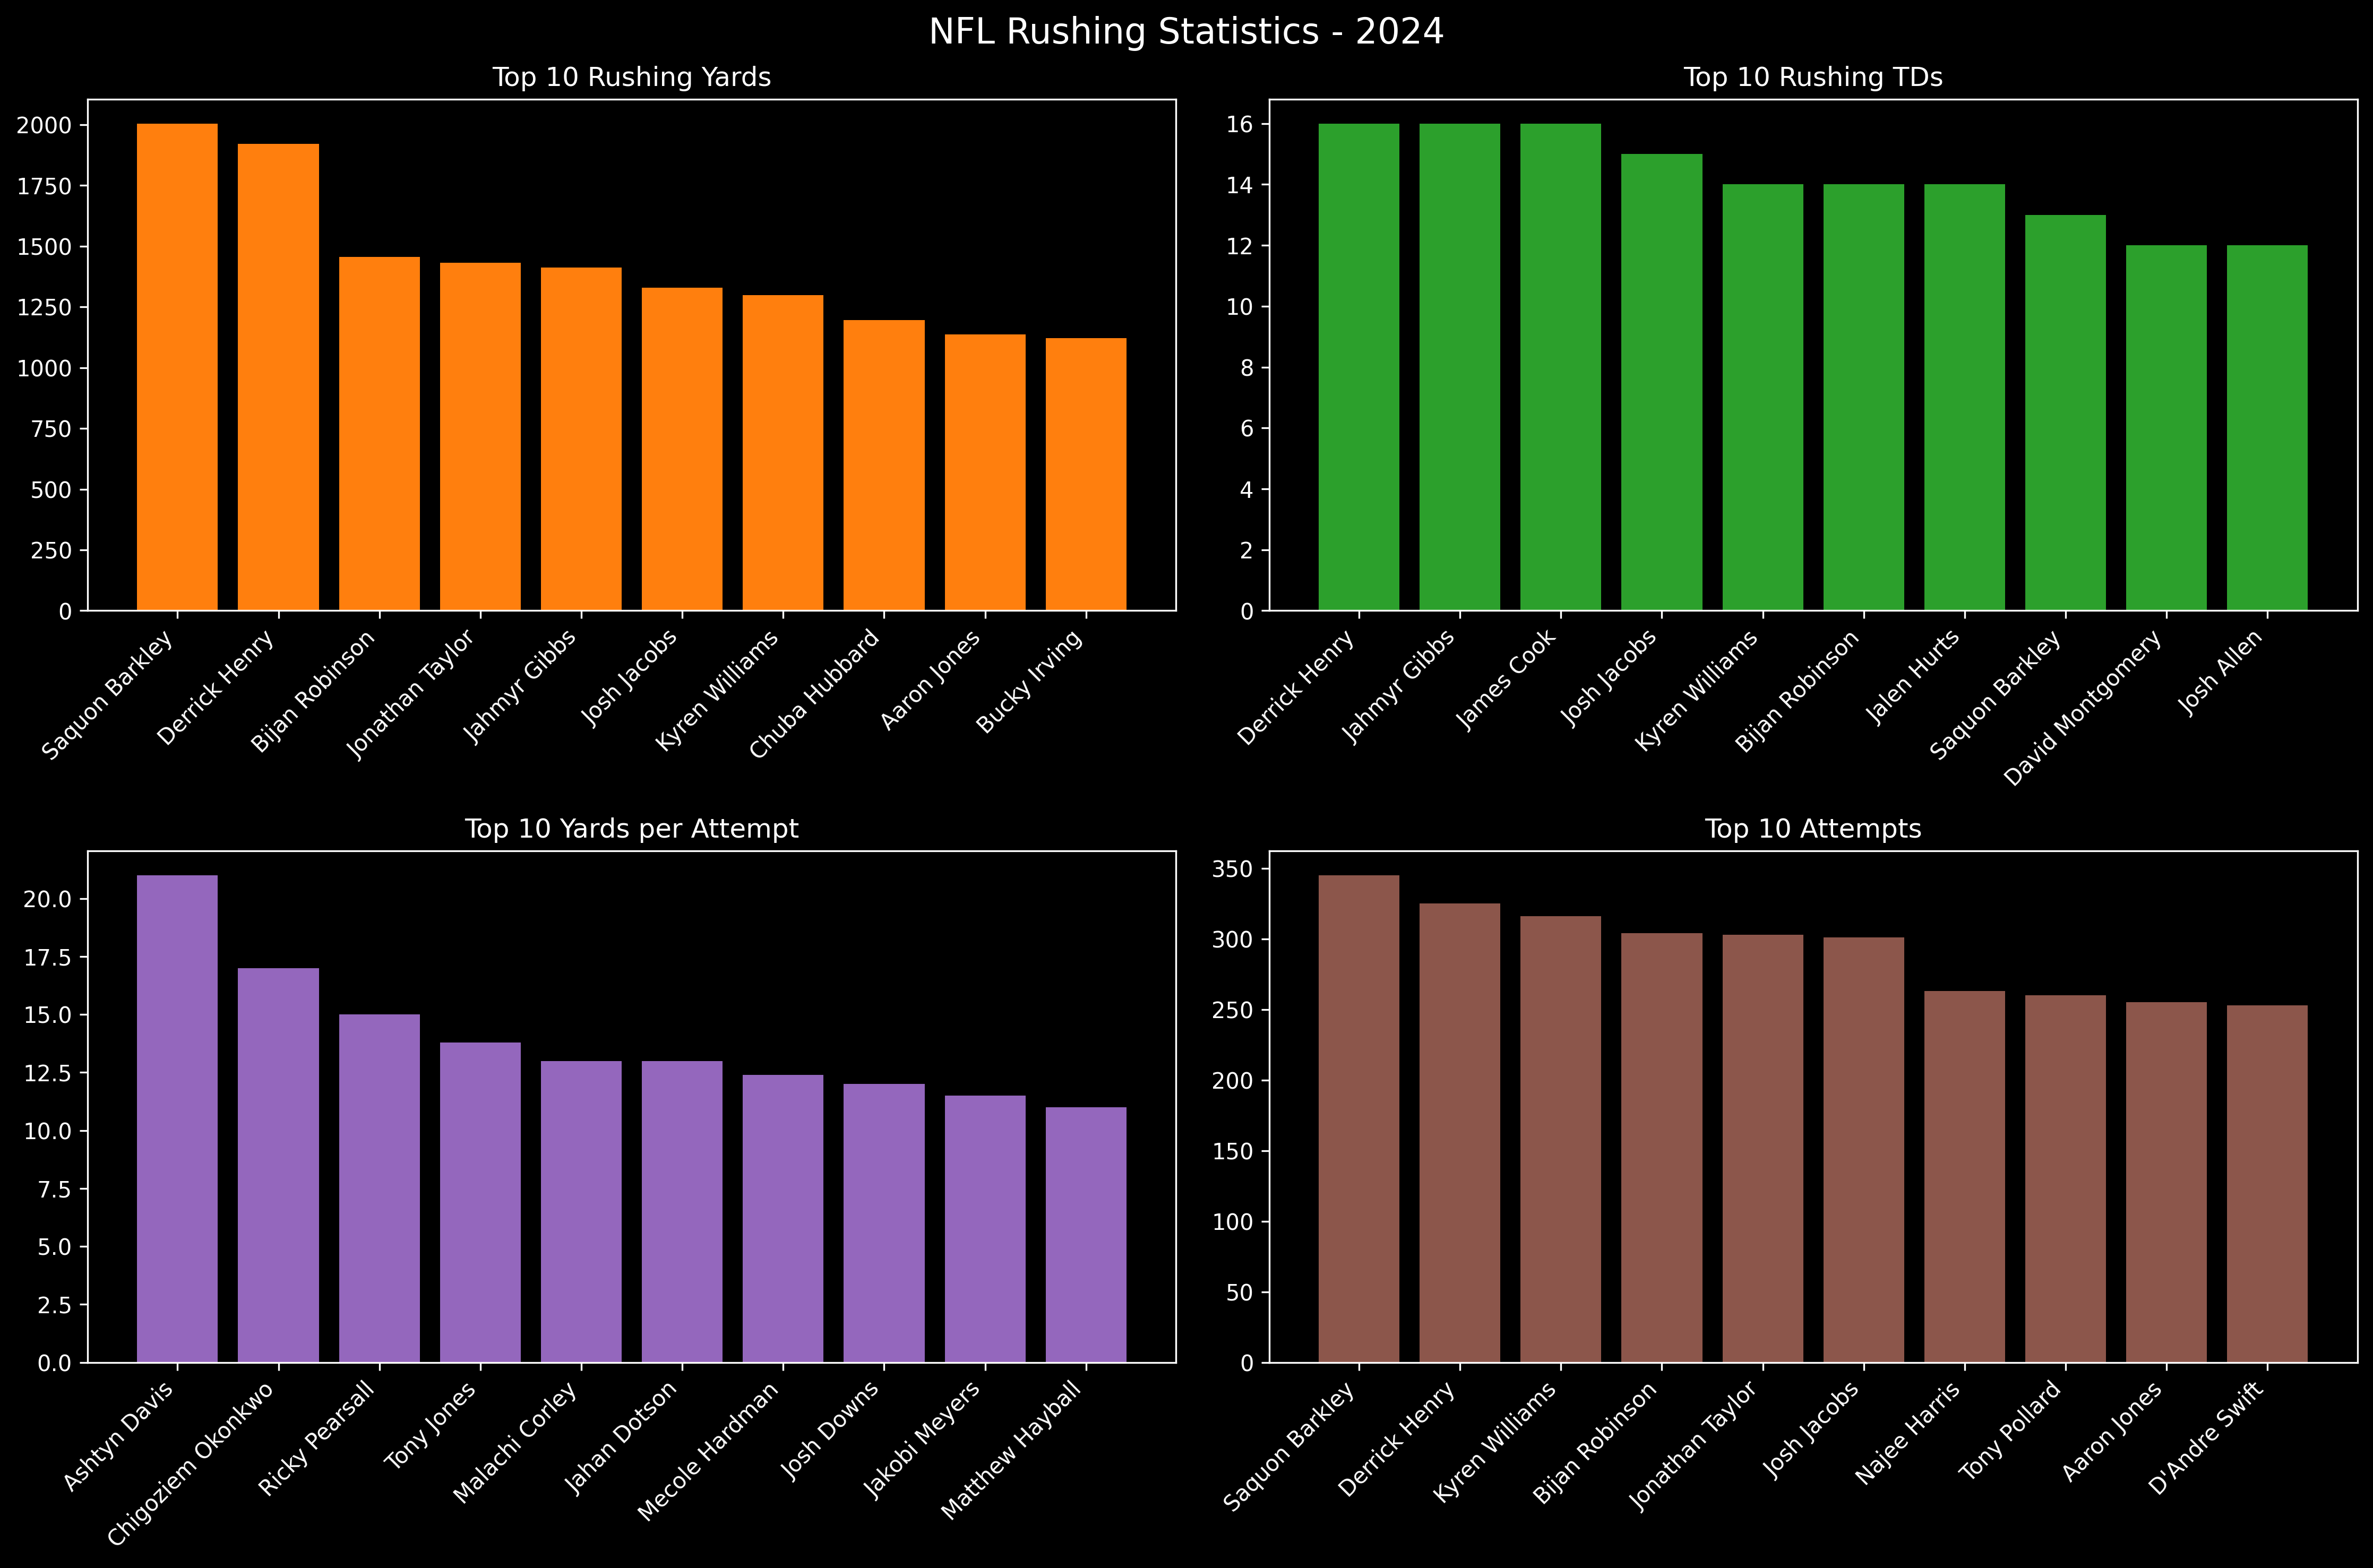

Values plotted in this chart, from the file beside it:
Rk, Player, Age, Team, Pos, G, GS, Att, Yds, TD, 1D, Succ%, Lng, Y/A, Y/G, A/G, Fmb, Awards
1.0, Saquon Barkley, 27.0, PHI, RB, 16.0, 16.0, 345.0, 2005, 13.0, 82.0, 52.5, 72.0, 5.8, 125.3, 21.6, 2.0, PB,AP-1,AP MVP-3,AP OPoY-1,AP CPoY-14
2.0, Derrick Henry, 30.0, BAL, RB, 17.0, 17.0, 325.0, 1921, 16.0, 94.0, 58.8, 87.0, 5.9, 113.0, 19.1, 3.0, PB,AP-2,AP OPoY-4
3.0, Kyren Williams, 24.0, LAR, RB, 16.0, 16.0, 316.0, 1299, 14.0, 85.0, 50.9, 30.0, 4.1, 81.2, 19.8, 5.0, AP OPoY-11
4.0, Bijan Robinson, 22.0, ATL, RB, 17.0, 17.0, 304.0, 1456, 14.0, 82.0, 60.2, 37.0, 4.8, 85.6, 17.9, 1.0, PB
5.0, Jonathan Taylor, 25.0, IND, RB, 14.0, 13.0, 303.0, 1431, 11.0, 71.0, 45.9, 70.0, 4.7, 102.2, 21.6, 4.0, PB,AP CPoY-19
6.0, Josh Jacobs, 26.0, GNB, RB, 17.0, 17.0, 301.0, 1329, 15.0, 73.0, 52.2, 38.0, 4.4, 78.2, 17.7, 4.0, PB,AP OPoY-11
7.0, Najee Harris, 26.0, PIT, RB, 17.0, 17.0, 263.0, 1043, 6.0, 50.0, 43.7, 36.0, 4.0, 61.4, 15.5, 0.0, 
8.0, Tony Pollard, 27.0, TEN, RB, 16.0, 16.0, 260.0, 1079, 5.0, 53.0, 47.7, 41.0, 4.2, 67.4, 16.3, 2.0, 
9.0, Aaron Jones, 30.0, MIN, RB, 17.0, 17.0, 255.0, 1138, 5.0, 49.0, 49.8, 41.0, 4.5, 66.9, 15.0, 5.0, 
10.0, D'Andre Swift, 25.0, CHI, RB, 17.0, 17.0, 253.0, 959.0, 6.0, 43.0, 43.9, 56.0, 3.8, 56.4, 14.9, 2.0, 
11.0, Jahmyr Gibbs, 22.0, DET, RB, 17.0, 4.0, 250.0, 1412, 16.0, 70.0, 53.6, 70.0, 5.6, 83.1, 14.7, 1.0, PB,AP OPoY-8
12.0, Chuba Hubbard, 25.0, CAR, RB, 15.0, 15.0, 250.0, 1195, 10.0, 62.0, 54.8, 38.0, 4.8, 79.7, 16.7, 4.0, 
13.0, Joe Mixon, 28.0, HOU, RB, 14.0, 14.0, 245.0, 1016, 11.0, 52.0, 42.4, 59.0, 4.1, 72.6, 17.5, 0.0, PB
14.0, James Conner, 29.0, ARI, RB, 16.0, 16.0, 236.0, 1094, 8.0, 67.0, 51.7, 53.0, 4.6, 68.4, 14.8, 4.0, 
15.0, Rico Dowdle, 26.0, DAL, RB, 16.0, 15.0, 235.0, 1079, 2.0, 53.0, 53.6, 27.0, 4.6, 67.4, 14.7, 3.0, 
16.0, Chase Brown, 24.0, CIN, RB, 16.0, 10.0, 229.0, 990.0, 7.0, 49.0, 52.4, 40.0, 4.3, 61.9, 14.3, 2.0, 
17.0, Alvin Kamara, 29.0, NOR, RB, 14.0, 14.0, 228.0, 950.0, 6.0, 52.0, 51.3, 24.0, 4.2, 67.9, 16.3, 1.0, 
18.0, Breece Hall, 23.0, NYJ, RB, 16.0, 16.0, 209.0, 876.0, 5.0, 40.0, 46.4, 42.0, 4.2, 54.8, 13.1, 6.0, 
19.0, James Cook, 25.0, BUF, RB, 16.0, 16.0, 207.0, 1009, 16.0, 48.0, 53.1, 65.0, 4.9, 63.1, 12.9, 1.0, PB
20.0, Bucky Irving, 22.0, TAM, RB, 17.0, 3.0, 207.0, 1122, 8.0, 52.0, 55.1, 56.0, 5.4, 66.0, 12.2, 2.0, AP ORoY-6
21.0, Rhamondre Stevenson, 26.0, NWE, RB, 15.0, 14.0, 207.0, 801.0, 7.0, 40.0, 50.2, 33.0, 3.9, 53.4, 13.8, 7.0, 
22.0, De'Von Achane, 23.0, MIA, RB, 17.0, 16.0, 203.0, 907.0, 6.0, 37.0, 49.3, 61.0, 4.5, 53.4, 11.9, 1.0, 
23.0, Kareem Hunt, 29.0, KAN, RB, 13.0, 8.0, 200.0, 728.0, 7.0, 42.0, 55.5, 20.0, 3.6, 56.0, 15.4, 0.0, 
24.0, J.K. Dobbins, 26.0, LAC, RB, 13.0, 11.0, 195.0, 905.0, 9.0, 47.0, 42.6, 61.0, 4.6, 69.6, 15.0, 0.0, AP CPoY-2
25.0, Tyrone Tracy Jr., 25.0, NYG, RB, 17.0, 12.0, 192.0, 839.0, 5.0, 39.0, 44.3, 45.0, 4.4, 49.4, 11.3, 5.0, 
26.0, Brian Robinson Jr., 25.0, WAS, RB, 14.0, 13.0, 187.0, 799.0, 8.0, 47.0, 48.7, 40.0, 4.3, 57.1, 13.4, 2.0, 
27.0, David Montgomery, 27.0, DET, RB, 14.0, 14.0, 185.0, 775.0, 12.0, 50.0, 55.1, 21.0, 4.2, 55.4, 13.2, 2.0, 
28.0, Tank Bigsby, 23.0, JAX, RB, 16.0, 1.0, 168.0, 766.0, 7.0, 39.0, 49.4, 65.0, 4.6, 47.9, 10.5, 4.0, 
29.0, Jordan Mason, 25.0, SFO, RB, 12.0, 6.0, 153.0, 789.0, 3.0, 37.0, 47.1, 38.0, 5.2, 65.8, 12.8, 3.0, 
30.0, Kenneth Walker III, 24.0, SEA, RB, 11.0, 11.0, 153.0, 573.0, 7.0, 28.0, 44.4, 28.0, 3.7, 52.1, 13.9, 1.0, 
31.0, Travis Etienne, 25.0, JAX, RB, 15.0, 15.0, 150.0, 558.0, 2.0, 31.0, 45.3, 22.0, 3.7, 37.2, 10.0, 1.0, 
32.0, Jalen Hurts, 26.0, PHI, QB, 15.0, 15.0, 150.0, 630.0, 14.0, 62.0, 55.3, 35.0, 4.2, 42.0, 10.0, 9.0, 
33.0, Jayden Daniels, 24.0, WAS, QB, 17.0, 17.0, 148.0, 891.0, 6.0, 55.0, 62.8, 46.0, 6.0, 52.4, 8.7, 5.0, PB,AP MVP-7,AP OPoY-17,AP ORoY-1
34.0, Rachaad White, 25.0, TAM, RB, 16.0, 15.0, 144.0, 613.0, 3.0, 35.0, 50.7, 56.0, 4.3, 38.3, 9.0, 3.0, 
35.0, Lamar Jackson, 27.0, BAL, QB, 17.0, 17.0, 139.0, 915.0, 4.0, 47.0, 56.1, 48.0, 6.6, 53.8, 8.2, 10.0, PB,AP-1,AP MVP-2,AP OPoY-2
36.0, Javonte Williams, 24.0, DEN, RB, 17.0, 11.0, 139.0, 513.0, 4.0, 30.0, 46.8, 20.0, 3.7, 30.2, 8.2, 2.0, 
37.0, Tyler Allgeier, 24.0, ATL, RB, 17.0, 0.0, 137.0, 644.0, 3.0, 43.0, 58.4, 25.0, 4.7, 37.9, 8.1, 0.0, 
38.0, Zach Charbonnet, 23.0, SEA, RB, 17.0, 6.0, 135.0, 569.0, 8.0, 32.0, 47.4, 51.0, 4.2, 33.5, 7.9, 0.0, 
39.0, Alexander Mattison, 26.0, LVR, RB, 14.0, 7.0, 132.0, 420.0, 4.0, 25.0, 35.6, 24.0, 3.2, 30.0, 9.4, 1.0, 
40.0, Antonio Gibson, 26.0, NWE, RB, 17.0, 3.0, 120.0, 538.0, 1.0, 24.0, 45.0, 45.0, 4.5, 31.6, 7.1, 2.0, 
41.0, Jaylen Warren, 26.0, PIT, RB, 15.0, 0.0, 120.0, 511.0, 1.0, 28.0, 50.0, 22.0, 4.3, 34.1, 8.0, 2.0, 
42.0, Ray Davis, 25.0, BUF, RB, 17.0, 0.0, 113.0, 442.0, 3.0, 25.0, 45.1, 23.0, 3.9, 26.0, 6.6, 0.0, 
43.0, Jaleel McLaughlin, 24.0, DEN, RB, 16.0, 5.0, 113.0, 496.0, 1.0, 25.0, 51.3, 21.0, 4.4, 31.0, 7.1, 1.0, 
44.0, Devin Singletary, 27.0, NYG, RB, 15.0, 5.0, 113.0, 437.0, 4.0, 24.0, 47.8, 43.0, 3.9, 29.1, 7.5, 2.0, 
45.0, Jerome Ford, 25.0, CLE, RB, 14.0, 6.0, 104.0, 565.0, 3.0, 25.0, 47.1, 66.0, 5.4, 40.4, 7.4, 0.0, 
46.0, Cam Akers, 25.0, 2TM, RB, 17.0, 2.0, 104.0, 444.0, 2.0, 21.0, 38.5, 58.0, 4.3, 26.1, 6.1, 1.0, AP CPoY-19
46.0, Cam Akers, 25.0, HOU, RB, 5.0, 2.0, 40.0, 147.0, 1.0, 5.0, 30.0, 15.0, 3.7, 29.4, 8.0, 1.0, 
46.0, Cam Akers, 25.0, MIN, RB, 12.0, 0.0, 64.0, 297.0, 1.0, 16.0, 43.8, 58.0, 4.6, 24.8, 5.3, 0.0, 
47.0, Emanuel Wilson, 25.0, GNB, RB, 17.0, 0.0, 103.0, 502.0, 4.0, 27.0, 59.2, 21.0, 4.9, 29.5, 6.1, 0.0, 
48.0, Josh Allen, 28.0, BUF, QB, 17.0, 17.0, 102.0, 531.0, 12.0, 52.0, 64.7, 30.0, 5.2, 31.2, 6.0, 5.0, PB,AP-2,AP MVP-1,AP OPoY-6
49.0, Nick Chubb, 29.0, CLE, RB, 8.0, 8.0, 102.0, 332.0, 3.0, 17.0, 41.2, 19.0, 3.3, 41.5, 12.8, 1.0, AP CPoY-8
50.0, Gus Edwards, 29.0, LAC, RB, 11.0, 6.0, 101.0, 365.0, 4.0, 17.0, 49.5, 43.0, 3.6, 33.2, 9.2, 0.0, 
51.0, Braelon Allen, 20.0, NYJ, RB, 17.0, 2.0, 92.0, 334.0, 2.0, 22.0, 51.1, 20.0, 3.6, 19.6, 5.4, 0.0, 
52.0, Bo Nix, 24.0, DEN, QB, 17.0, 17.0, 92.0, 430.0, 4.0, 41.0, 53.3, 32.0, 4.7, 25.3, 5.4, 3.0, AP ORoY-3
53.0, Anthony Richardson, 22.0, IND, QB, 11.0, 11.0, 86.0, 499.0, 6.0, 34.0, 58.1, 29.0, 5.8, 45.4, 7.8, 9.0, AP CPoY-25
54.0, Raheem Mostert, 32.0, MIA, RB, 13.0, 1.0, 85.0, 278.0, 2.0, 13.0, 37.6, 21.0, 3.3, 21.4, 6.5, 2.0, 
55.0, Isaac Guerendo, 24.0, SFO, RB, 16.0, 3.0, 84.0, 420.0, 4.0, 18.0, 47.6, 76.0, 5.0, 26.3, 5.3, 3.0, 
56.0, Tyjae Spears, 23.0, TEN, RB, 12.0, 1.0, 84.0, 312.0, 4.0, 19.0, 46.4, 23.0, 3.7, 26.0, 7.0, 1.0, 
57.0, Isiah Pacheco, 25.0, KAN, RB, 7.0, 6.0, 83.0, 310.0, 1.0, 14.0, 53.0, 34.0, 3.7, 44.3, 11.9, 0.0, 
58.0, Caleb Williams, 23.0, CHI, QB, 17.0, 17.0, 81.0, 489.0, 0.0, 27.0, 51.9, 24.0, 6.0, 28.8, 4.8, 10.0, AP ORoY-10
... 562 more rows
